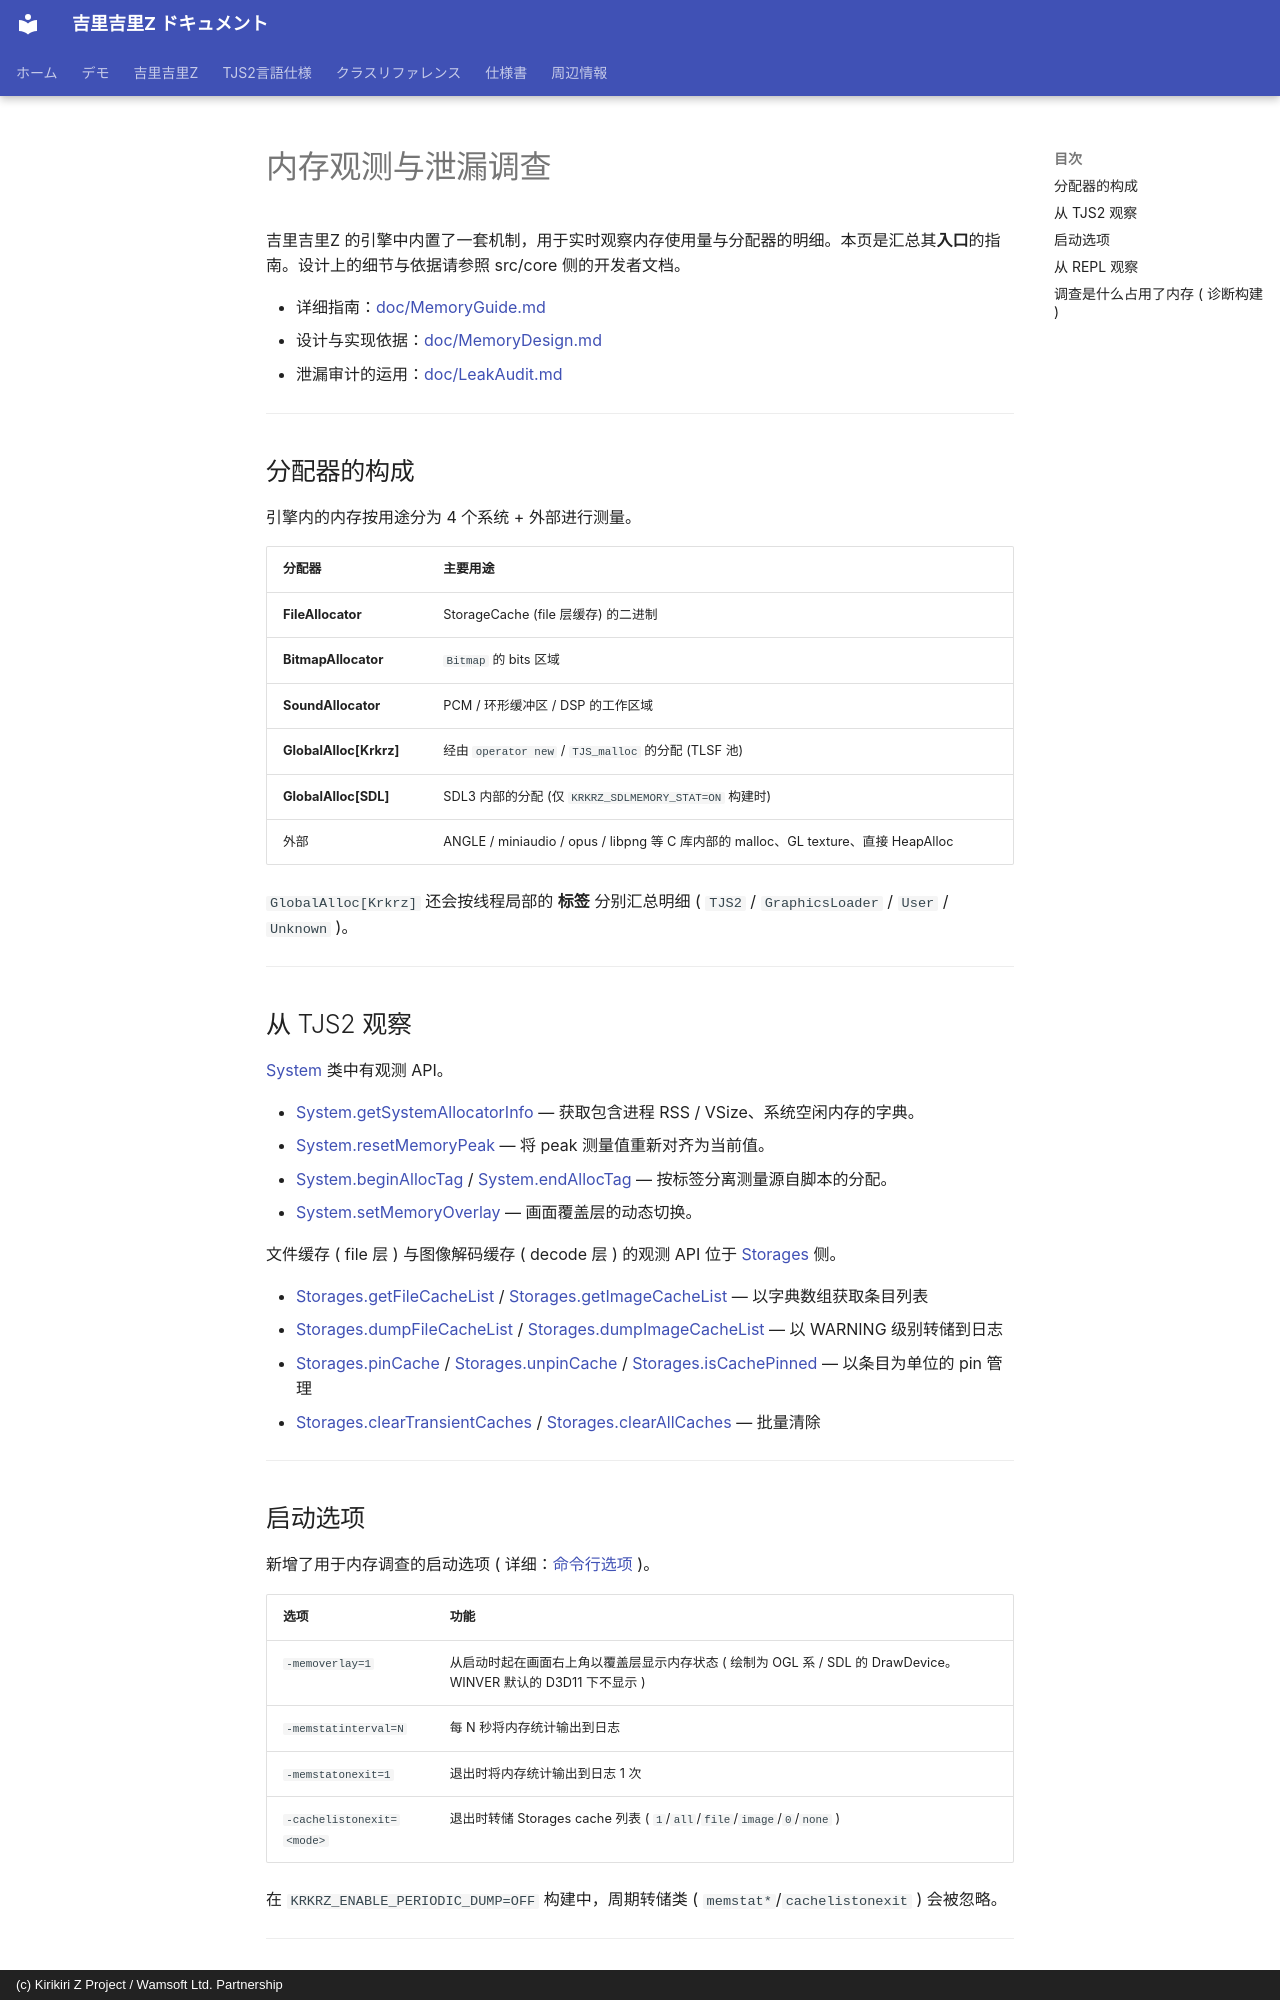

repository: AetherKiri/krkrz_dev · page: zh/topics/core/memory_observation/index.html · generator: mkdocs · copyright: (c) Kirikiri Z Project / Wamsoft Ltd. Partnership

# 内存观测与泄漏调查

吉里吉里Z 的引擎中内置了一套机制，用于实时观察内存使用量与分配器的明细。本页是汇总其**入口**的指南。设计上的细节与依据请参照 src/core 侧的开发者文档。

- 详细指南：[doc/MemoryGuide.md](https://github.com/wamsoft/krkrz_develop/blob/master/doc/MemoryGuide.md)
- 设计与实现依据：[doc/MemoryDesign.md](https://github.com/wamsoft/krkrz_develop/blob/master/doc/MemoryDesign.md)
- 泄漏审计的运用：[doc/LeakAudit.md](https://github.com/wamsoft/krkrz_develop/blob/master/doc/LeakAudit.md)

---

## 分配器的构成

引擎内的内存按用途分为 4 个系统 + 外部进行测量。

| 分配器 | 主要用途 |
|---|---|
| **FileAllocator** | StorageCache (file 层缓存) 的二进制 |
| **BitmapAllocator** | `Bitmap` 的 bits 区域 |
| **SoundAllocator** | PCM / 环形缓冲区 / DSP 的工作区域 |
| **GlobalAlloc[Krkrz]** | 经由 `operator new` / `TJS_malloc` 的分配 (TLSF 池) |
| **GlobalAlloc[SDL]** | SDL3 内部的分配 (仅 `KRKRZ_SDLMEMORY_STAT=ON` 构建时) |
| 外部 | ANGLE / miniaudio / opus / libpng 等 C 库内部的 malloc、GL texture、直接 HeapAlloc |

`GlobalAlloc[Krkrz]` 还会按线程局部的 **标签** 分别汇总明细 ( `TJS2` / `GraphicsLoader` / `User` / `Unknown` )。

---

## 从 TJS2 观察

[System](../../reference/System.md) 类中有观测 API。

- [System.getSystemAllocatorInfo](../../reference/System.md#getsystemallocatorinfo) — 获取包含进程 RSS / VSize、系统空闲内存的字典。
- [System.resetMemoryPeak](../../reference/System.md#resetmemorypeak) — 将 peak 测量值重新对齐为当前值。
- [System.beginAllocTag](../../reference/System.md#beginalloctag) / [System.endAllocTag](../../reference/System.md#endalloctag) — 按标签分离测量源自脚本的分配。
- [System.setMemoryOverlay](../../reference/System.md#setmemoryoverlay) — 画面覆盖层的动态切换。

文件缓存 ( file 层 ) 与图像解码缓存 ( decode 层 ) 的观测 API 位于 [Storages](../../reference/Storages.md) 侧。

- [Storages.getFileCacheList](../../reference/Storages.md#getfilecachelist) / [Storages.getImageCacheList](../../reference/Storages.md#getimagecachelist) — 以字典数组获取条目列表
- [Storages.dumpFileCacheList](../../reference/Storages.md#dumpfilecachelist) / [Storages.dumpImageCacheList](../../reference/Storages.md#dumpimagecachelist) — 以 WARNING 级别转储到日志
- [Storages.pinCache](../../reference/Storages.md#pincache) / [Storages.unpinCache](../../reference/Storages.md#unpincache) / [Storages.isCachePinned](../../reference/Storages.md#iscachepinned) — 以条目为单位的 pin 管理
- [Storages.clearTransientCaches](../../reference/Storages.md#cleartransientcaches) / [Storages.clearAllCaches](../../reference/Storages.md#clearallcaches) — 批量清除

---
